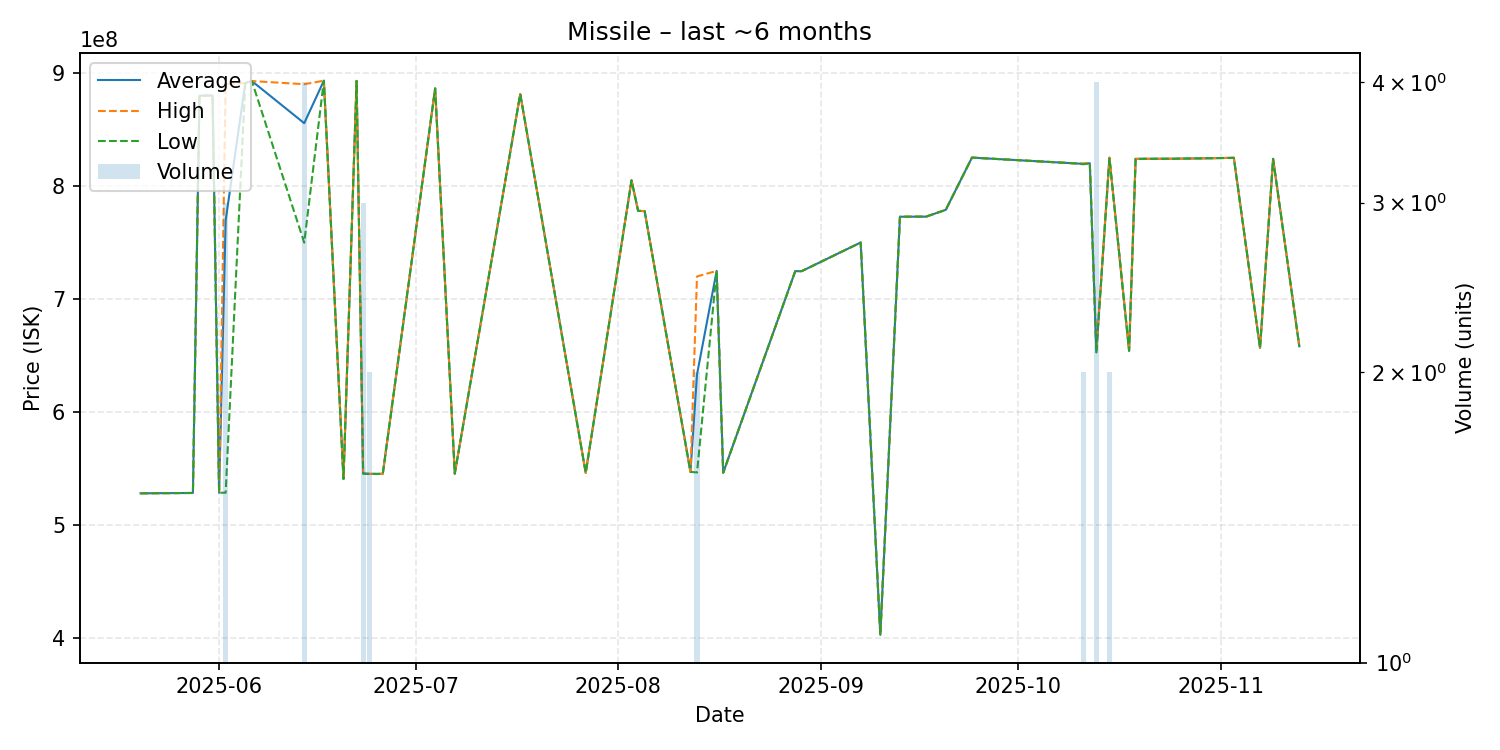

The file beside this chart, header and first rows:
date, average, highest, lowest, order_count, volume
2025-05-20, 528200000, 528200000, 528200000, 1, 1
2025-05-28, 528500000, 528500000, 528500000, 1, 1
2025-05-29, 879800000, 879800000, 879800000, 1, 1
2025-05-31, 880000000, 880000000, 880000000, 1, 1
2025-06-01, 528700000, 528700000, 528700000, 1, 1
2025-06-02, 769533333, 889950000, 528700000, 3, 3
2025-06-05, 891000000, 891000000, 891000000, 1, 1
2025-06-06, 892800000, 892800000, 892800000, 1, 1
2025-06-14, 855525000, 890000000, 749900000, 3, 4
2025-06-17, 893100000, 893100000, 893100000, 1, 1
2025-06-20, 540900000, 540900000, 540900000, 1, 1
2025-06-22, 892900000, 892900000, 892900000, 1, 1
2025-06-23, 545900000, 546100000, 545500000, 3, 3
2025-06-24, 545350000, 545400000, 545300000, 2, 2
2025-06-26, 545400000, 545400000, 545400000, 1, 1
2025-07-04, 886300000, 886300000, 886300000, 1, 1
2025-07-07, 545600000, 545600000, 545600000, 1, 1
2025-07-17, 881300000, 881300000, 881300000, 1, 1
2025-07-27, 546300000, 546300000, 546300000, 1, 1
2025-08-03, 805000000, 805000000, 805000000, 1, 1
2025-08-04, 778000000, 778000000, 778000000, 1, 1
2025-08-05, 777800000, 777800000, 777800000, 1, 1
2025-08-12, 547200000, 547200000, 547200000, 1, 1
2025-08-13, 633300000, 720000000, 546600000, 2, 2
2025-08-16, 724900000, 724900000, 724900000, 1, 1
2025-08-17, 546400000, 546400000, 546400000, 1, 1
2025-08-28, 724600000, 724600000, 724600000, 1, 1
2025-08-29, 724700000, 724700000, 724700000, 1, 1
2025-09-07, 750000000, 750000000, 750000000, 1, 1
2025-09-10, 403000000, 403000000, 403000000, 1, 1
2025-09-13, 772800000, 772800000, 772800000, 1, 1
2025-09-17, 772900000, 772900000, 772900000, 1, 1
2025-09-20, 778900000, 778900000, 778900000, 1, 1
2025-09-24, 825100000, 825100000, 825100000, 1, 1
2025-10-10, 819900000, 819900000, 819900000, 1, 1
2025-10-11, 819550000, 819900000, 819200000, 2, 2
2025-10-12, 820100000, 820100000, 820100000, 1, 1
2025-10-13, 653875000, 654300000, 652800000, 4, 4
2025-10-15, 825000000, 825000000, 825000000, 1, 2
2025-10-18, 654200000, 654200000, 654200000, 1, 1
2025-10-19, 824000000, 824000000, 824000000, 1, 1
2025-10-25, 824100000, 824100000, 824100000, 1, 1
2025-10-26, 824200000, 824200000, 824200000, 1, 1
2025-10-30, 824500000, 824500000, 824500000, 1, 1
2025-11-03, 824900000, 824900000, 824900000, 1, 1
2025-11-07, 656800000, 656800000, 656800000, 1, 1
2025-11-09, 824000000, 824000000, 824000000, 1, 1
2025-11-13, 658200000, 658200000, 658200000, 1, 1
